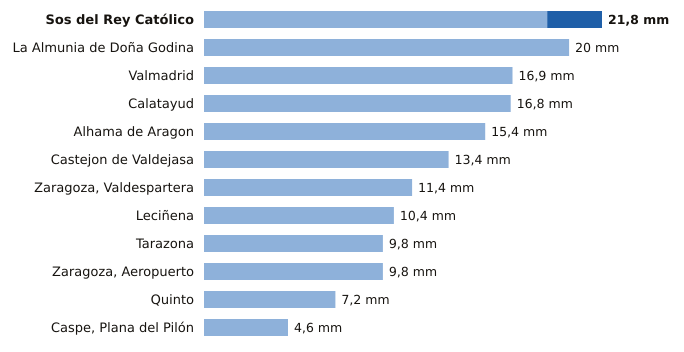

Values plotted in this chart, from the file beside it:
estacion, provincia, indicativo, mm_6_dias_anteriores, mm_hoy, mm_7_dias, horas_de_hoy
Sos del Rey Católico, Zaragoza, 9244X, 18.8, 3.0, 21.8, 12
La Almunia de Doña Godina, Zaragoza, 9427X, 20.0, 0.0, 20.0, 12
Valmadrid, Zaragoza, 9501X, 16.9, 0.0, 16.9, 12
Calatayud, Zaragoza, 9394X, 16.8, 0.0, 16.8, 12
Alhama de Aragon, Zaragoza, 9354X, 15.4, 0.0, 15.4, 12
Castejon de Valdejasa, Zaragoza, 9336D, 13.4, 0.0, 13.4, 12
Zaragoza, Valdespartera, Zaragoza, 9434P, 11.4, 0.0, 11.4, 12
Leciñena, Zaragoza, 9495Y, 10.4, 0.0, 10.4, 12
Tarazona, Zaragoza, 9299X, 9.8, 0.0, 9.8, 12
Zaragoza, Aeropuerto, Zaragoza, 9434, 9.8, 0.0, 9.8, 12
Quinto, Zaragoza, 9510X, 7.2, 0.0, 7.2, 12
Caspe, Plana del Pilón, Zaragoza, 9574B, 4.6, 0.0, 4.6, 12
